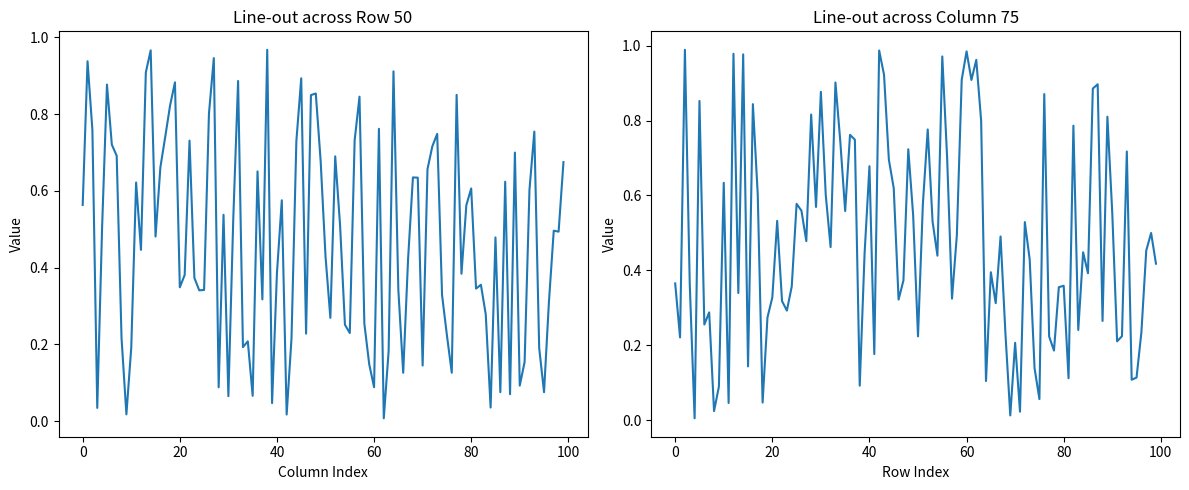

Recreate this plot in Python.
import numpy as np
import matplotlib.pyplot as plt
#
# # Example 2D array: a Gaussian
# x = np.linspace(-5, 5, 100)
# y = np.linspace(-5, 5, 100)
# X, Y = np.meshgrid(x, y)
# Z = np.exp(-(X**2 + Y**2))  # 2D Gaussian
#
# # Choose a line-out: e.g., horizontal line at center row
# center_row_index = Z.shape[0] // 2
# line_out = Z[center_row_index, :]
#
# # Plot
# plt.figure()
# plt.plot(x, line_out)
# plt.title("Line-out from center row")
# plt.xlabel("x")
# plt.ylabel("Value")
# plt.grid(True)
# plt.show()

# import numpy as np
# import matplotlib.pyplot as plt

# Create a sample 2D array
data = np.random.rand(100, 100)  # shape (rows, columns)

# Choose a line to extract: e.g., middle row or column
row_index = 50  # horizontal line
column_index = 75  # vertical line

# Horizontal line-out (constant row, varying column)
line_out_row = data[row_index, :]  # 1D array across columns
x_axis = np.arange(data.shape[1])  # x-coordinates (columns)

# Vertical line-out (constant column, varying row)
line_out_col = data[:, column_index]  # 1D array down rows
y_axis = np.arange(data.shape[0])  # y-coordinates (rows)

# Plot horizontal and vertical line-outs
plt.figure(figsize=(12, 5))

plt.subplot(1, 2, 1)
plt.plot(x_axis, line_out_row)
plt.title(f"Line-out across Row {row_index}")
plt.xlabel("Column Index")
plt.ylabel("Value")

plt.subplot(1, 2, 2)
plt.plot(y_axis, line_out_col)
plt.title(f"Line-out across Column {column_index}")
plt.xlabel("Row Index")
plt.ylabel("Value")

plt.tight_layout()
plt.show()